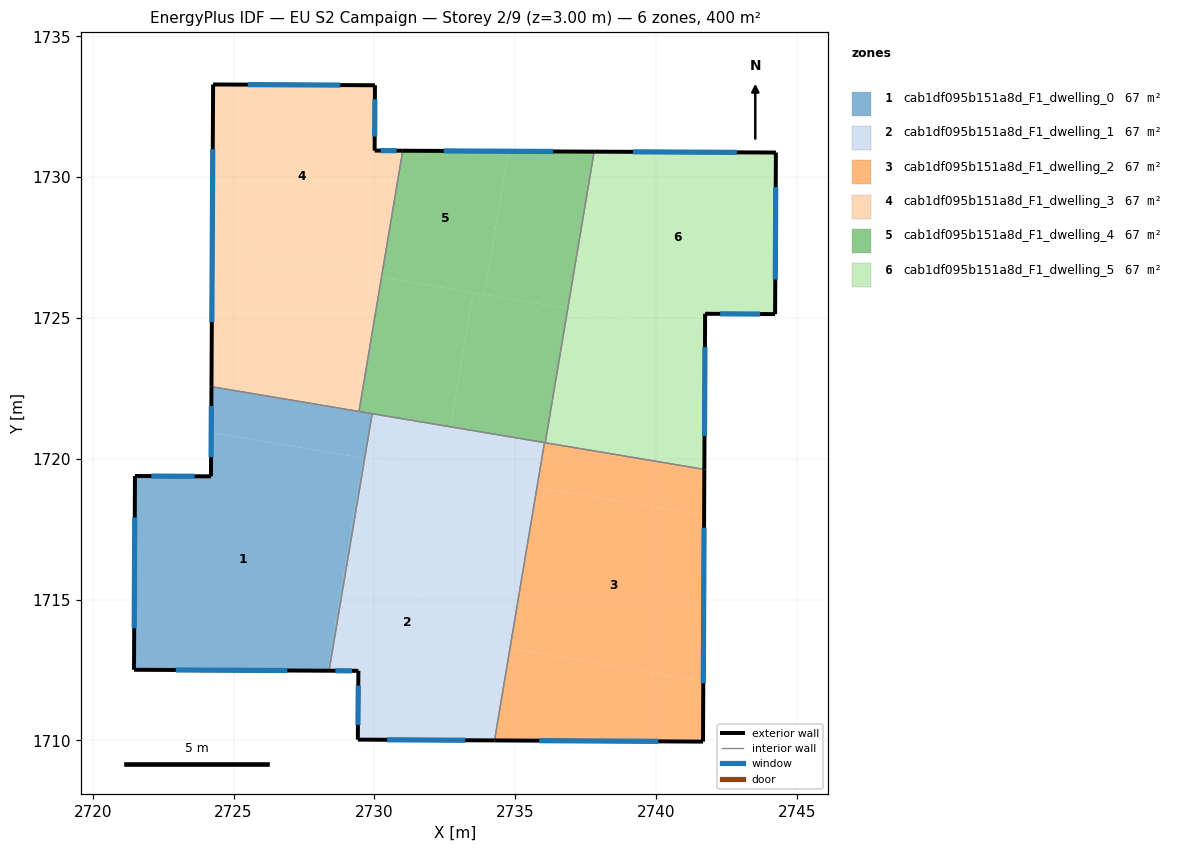
=== STOREY PLAN SPEC (per zone: floor XY polygon, exterior-wall plan segments, windows/doors) ===
zone 1: cab1df095b151a8d_F1_dwelling_0  (66.7 m²)
  floor: (2729.60, 1720.02) (2728.34, 1712.47) (2721.47, 1712.51) (2721.50, 1719.39) (2724.20, 1719.38) (2724.21, 1720.93)
  floor: (2729.66, 1720.01) (2728.39, 1712.47) (2728.34, 1712.47) (2729.60, 1720.02)
  floor: (2729.92, 1721.60) (2729.66, 1720.01) (2724.21, 1720.93) (2724.22, 1722.56)
  exterior wall: (2724.22, 1722.56) – (2724.20, 1719.38)  [3.2 m]
    window: (2724.21, 1721.88) – (2724.20, 1720.06)  [3.1 m²]
  exterior wall: (2721.47, 1712.51) – (2728.39, 1712.47)  [6.9 m]
    window: (2722.95, 1712.50) – (2726.91, 1712.48)  [6.8 m²]
  exterior wall: (2721.50, 1719.39) – (2721.47, 1712.51)  [6.9 m]
    window: (2721.49, 1717.91) – (2721.47, 1713.98)  [6.7 m²]
  exterior wall: (2724.20, 1719.38) – (2721.50, 1719.39)  [2.7 m]
    window: (2723.62, 1719.38) – (2722.08, 1719.39)  [2.6 m²]
  interior walls: 3
zone 2: cab1df095b151a8d_F1_dwelling_1  (66.6 m²)
  floor: (2732.48, 1719.54) (2731.52, 1713.81) (2734.82, 1713.26) (2734.27, 1710.00) (2729.41, 1710.03) (2729.43, 1712.47) (2728.39, 1712.47) (2729.66, 1720.01)
  floor: (2735.78, 1718.99) (2734.82, 1713.26) (2731.52, 1713.81) (2732.48, 1719.54)
  floor: (2736.04, 1720.57) (2735.78, 1718.99) (2732.44, 1719.55) (2732.71, 1721.13)
  floor: (2732.71, 1721.13) (2732.44, 1719.55) (2729.66, 1720.01) (2729.92, 1721.60)
  exterior wall: (2729.41, 1710.03) – (2734.27, 1710.00)  [4.9 m]
    window: (2730.45, 1710.02) – (2733.23, 1710.00)  [4.8 m²]
  exterior wall: (2729.43, 1712.47) – (2729.41, 1710.03)  [2.4 m]
    window: (2729.43, 1711.94) – (2729.42, 1710.55)  [2.4 m²]
  exterior wall: (2728.39, 1712.47) – (2729.43, 1712.47)  [1.0 m]
    window: (2728.62, 1712.47) – (2729.21, 1712.47)  [1.0 m²]
  interior walls: 3
zone 3: cab1df095b151a8d_F1_dwelling_2  (66.7 m²)
  floor: (2741.71, 1717.99) (2741.68, 1712.10) (2734.82, 1713.26) (2735.78, 1718.99)
  floor: (2741.68, 1712.10) (2741.67, 1709.95) (2734.27, 1710.00) (2734.82, 1713.26)
  floor: (2741.72, 1719.62) (2741.71, 1717.99) (2735.78, 1718.99) (2736.04, 1720.57)
  exterior wall: (2741.67, 1709.95) – (2741.72, 1719.62)  [9.7 m]
    window: (2741.68, 1712.02) – (2741.71, 1717.55)  [9.5 m²]
  exterior wall: (2734.27, 1710.00) – (2741.67, 1709.95)  [7.4 m]
    window: (2735.85, 1709.99) – (2740.09, 1709.96)  [7.3 m²]
  interior walls: 3
zone 4: cab1df095b151a8d_F1_dwelling_3  (66.7 m²)
  floor: (2730.02, 1733.26) (2730.01, 1730.95) (2731.01, 1730.94) (2730.25, 1726.44) (2724.24, 1727.45) (2724.28, 1733.29)
  floor: (2730.25, 1726.44) (2729.46, 1721.68) (2724.22, 1722.56) (2724.24, 1727.45)
  exterior wall: (2724.28, 1733.29) – (2724.22, 1722.56)  [10.7 m]
    window: (2724.26, 1730.99) – (2724.23, 1724.86)  [10.5 m²]
  exterior wall: (2730.02, 1733.26) – (2724.28, 1733.29)  [5.7 m]
    window: (2728.79, 1733.27) – (2725.51, 1733.29)  [5.6 m²]
  exterior wall: (2730.01, 1730.95) – (2730.02, 1733.26)  [2.3 m]
    window: (2730.01, 1731.44) – (2730.02, 1732.77)  [2.3 m²]
  exterior wall: (2731.01, 1730.94) – (2730.01, 1730.95)  [1.0 m]
    window: (2730.80, 1730.94) – (2730.22, 1730.94)  [1.0 m²]
  interior walls: 2
zone 5: cab1df095b151a8d_F1_dwelling_4  (66.7 m²)
  floor: (2736.87, 1725.33) (2736.07, 1720.57) (2732.71, 1721.13) (2733.51, 1725.90)
  floor: (2737.81, 1730.91) (2736.87, 1725.33) (2733.91, 1725.83) (2734.76, 1730.92)
  floor: (2734.76, 1730.92) (2733.91, 1725.83) (2730.25, 1726.44) (2731.01, 1730.94)
  floor: (2733.51, 1725.90) (2732.71, 1721.13) (2729.46, 1721.68) (2730.25, 1726.44)
  exterior wall: (2737.81, 1730.91) – (2731.01, 1730.94)  [6.8 m]
    window: (2736.35, 1730.91) – (2732.46, 1730.93)  [6.7 m²]
  interior walls: 5
zone 6: cab1df095b151a8d_F1_dwelling_5  (66.7 m²)
  floor: (2744.26, 1730.88) (2744.23, 1725.14) (2741.75, 1725.15) (2741.74, 1724.51) (2736.87, 1725.33) (2737.81, 1730.91)
  floor: (2741.74, 1724.51) (2741.72, 1719.62) (2736.07, 1720.57) (2736.87, 1725.33)
  exterior wall: (2741.72, 1719.62) – (2741.75, 1725.15)  [5.5 m]
    window: (2741.73, 1720.81) – (2741.74, 1723.97)  [5.4 m²]
  exterior wall: (2744.26, 1730.88) – (2737.81, 1730.91)  [6.5 m]
    window: (2742.88, 1730.88) – (2739.19, 1730.90)  [6.3 m²]
  exterior wall: (2744.23, 1725.14) – (2744.26, 1730.88)  [5.7 m]
    window: (2744.24, 1726.37) – (2744.26, 1729.65)  [5.6 m²]
  exterior wall: (2741.75, 1725.15) – (2744.23, 1725.14)  [2.5 m]
    window: (2742.28, 1725.15) – (2743.70, 1725.14)  [2.4 m²]
  interior walls: 2

=== DERIVED (storey summary) ===
Building: EU S2 Campaign
Storey: 2 of 9  (floor level z = 3.00 m)
Storey gross floor area: 399.9 m²
Zones on this storey: 6
  - cab1df095b151a8d_F1_dwelling_0: floor 66.7 m²; exterior wall 19.7 m (59.1 m²); 4 window(s) 19.3 m²; WWR 32.7%
  - cab1df095b151a8d_F1_dwelling_1: floor 66.6 m²; exterior wall 8.3 m (25.0 m²); 3 window(s) 8.2 m²; WWR 32.7%
  - cab1df095b151a8d_F1_dwelling_2: floor 66.7 m²; exterior wall 17.1 m (51.2 m²); 2 window(s) 16.7 m²; WWR 32.7%
  - cab1df095b151a8d_F1_dwelling_3: floor 66.7 m²; exterior wall 19.8 m (59.4 m²); 4 window(s) 19.4 m²; WWR 32.7%
  - cab1df095b151a8d_F1_dwelling_4: floor 66.7 m²; exterior wall 6.8 m (20.4 m²); 1 window(s) 6.7 m²; WWR 32.7%
  - cab1df095b151a8d_F1_dwelling_5: floor 66.7 m²; exterior wall 20.2 m (60.6 m²); 4 window(s) 19.8 m²; WWR 32.7%
Zone adjacency (shared interzone walls):
  - cab1df095b151a8d_F1_dwelling_0 ↔ cab1df095b151a8d_F1_dwelling_1
  - cab1df095b151a8d_F1_dwelling_0 ↔ cab1df095b151a8d_F1_dwelling_3
  - cab1df095b151a8d_F1_dwelling_0 ↔ cab1df095b151a8d_F1_dwelling_4
  - cab1df095b151a8d_F1_dwelling_1 ↔ cab1df095b151a8d_F1_dwelling_2
  - cab1df095b151a8d_F1_dwelling_1 ↔ cab1df095b151a8d_F1_dwelling_4
  - cab1df095b151a8d_F1_dwelling_2 ↔ cab1df095b151a8d_F1_dwelling_4
  - cab1df095b151a8d_F1_dwelling_2 ↔ cab1df095b151a8d_F1_dwelling_5
  - cab1df095b151a8d_F1_dwelling_3 ↔ cab1df095b151a8d_F1_dwelling_4
  - cab1df095b151a8d_F1_dwelling_4 ↔ cab1df095b151a8d_F1_dwelling_5